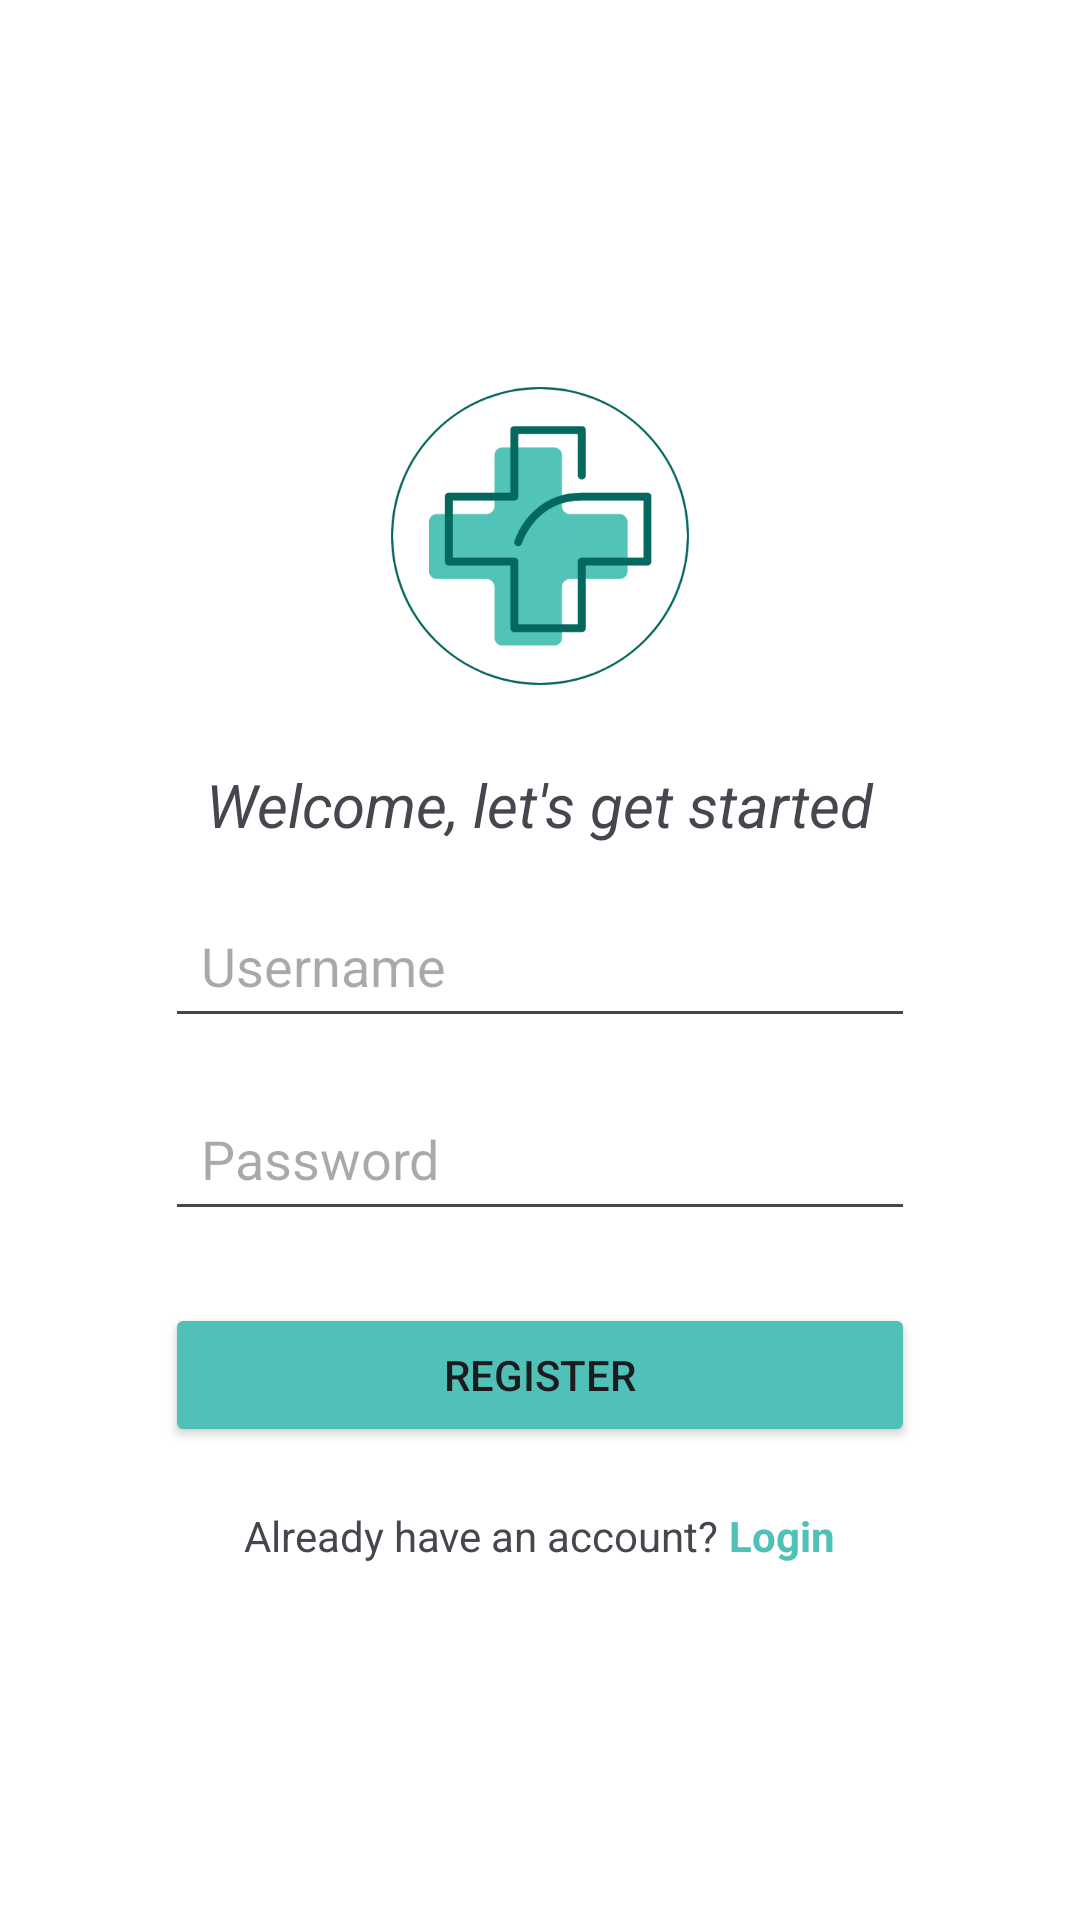

The Android layout XML behind this screen, and the referenced resources:
<!-- AndroidManifest.xml: application theme Theme.MedicineAndAppointment -->
<!-- res/layout/activity_register.xml -->
<?xml version="1.0" encoding="utf-8"?>
<androidx.constraintlayout.widget.ConstraintLayout xmlns:android="http://schemas.android.com/apk/res/android"
    android:layout_width="match_parent"
    android:layout_height="match_parent"
    android:background="#fff"
    xmlns:app="http://schemas.android.com/apk/res-auto">

    <LinearLayout
        android:id="@+id/signupContainer"
        android:layout_width="wrap_content"
        android:layout_height="wrap_content"
        android:orientation="vertical"
        android:gravity="center"
        app:layout_constraintTop_toTopOf="parent"
        app:layout_constraintBottom_toBottomOf="parent"
        app:layout_constraintStart_toStartOf="parent"
        app:layout_constraintEnd_toEndOf="parent">

        
        <ImageView
            android:id="@+id/logoImage"
            android:layout_width="120dp"
            android:layout_height="120dp"
            android:src="@drawable/logo_icon"
            android:layout_gravity="center"
            android:layout_marginBottom="16dp" />

        
        <TextView
            android:id="@+id/registerNote"
            android:layout_width="wrap_content"
            android:layout_height="wrap_content"
            android:text="Welcome, let's get started"
            android:textSize="20sp"
            android:textStyle="italic"
            android:layout_marginBottom="16dp" />

        
        <EditText
            android:id="@+id/username"
            android:layout_width="250dp"
            android:layout_height="wrap_content"
            android:hint="Username"
            android:inputType="text"
            android:layout_marginBottom="16dp"
            android:padding="12dp" />

        
        <EditText
            android:id="@+id/password"
            android:layout_width="250dp"
            android:layout_height="wrap_content"
            android:hint="Password"
            android:inputType="textPassword"
            android:layout_marginBottom="24dp"
            android:padding="12dp" />

        
        <Button
            android:id="@+id/registerButton"
            android:layout_width="250dp"
            android:layout_height="wrap_content"
            android:backgroundTint="@color/sea_green"
            android:text="Register" />

        
        <LinearLayout
            android:layout_marginTop="20dp"
            android:layout_width="wrap_content"
            android:layout_height="wrap_content">

            <TextView
                android:layout_width="wrap_content"
                android:layout_height="wrap_content"
                android:text="Already have an account? "
                />

            <TextView
                android:id="@+id/loginLink"
                android:layout_width="wrap_content"
                android:layout_height="wrap_content"
                android:text="Login"
                android:textStyle="bold"
                android:clickable="true"
                android:textColor="@color/sea_green"
                />


        </LinearLayout>

    </LinearLayout>

</androidx.constraintlayout.widget.ConstraintLayout>
<!-- resources referenced by this layout -->
<resources>
  <color name="sea_green">#50C1B6</color>
  <!-- drawable logo_icon: png bitmap (drawable, 23982 bytes) -->
  <style name="Theme.MedicineAndAppointment" parent="Base.Theme.MedicineAndAppointment" />
  <style name="Base.Theme.MedicineAndAppointment" parent="Theme.Material3.DayNight.NoActionBar">
          
          
      </style>
</resources>
